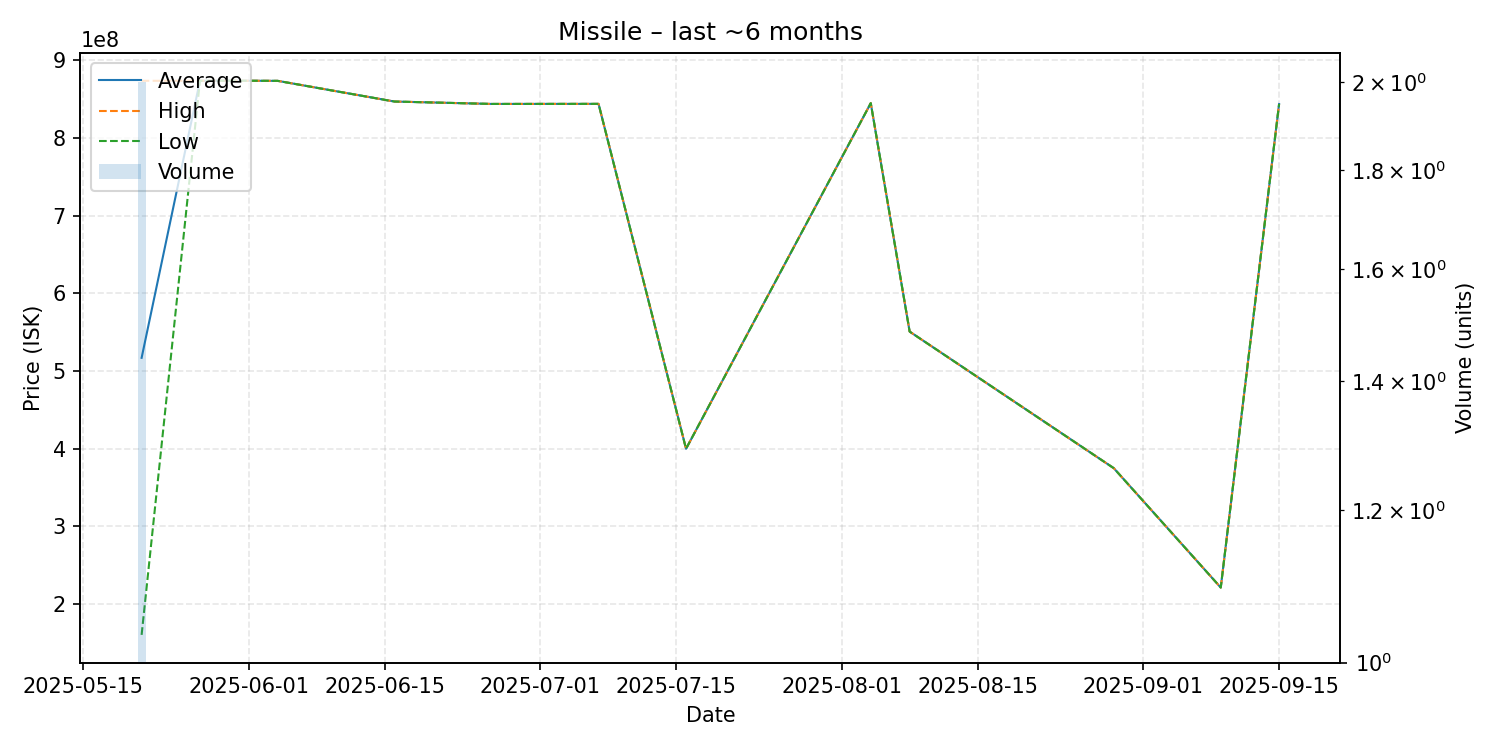

The file beside this chart, header and first rows:
date, average, highest, lowest, order_count, volume
2025-05-21, 517050000, 873600000, 160500000, 2, 2
2025-05-27, 873600000, 873600000, 873600000, 1, 1
2025-05-31, 873700000, 873700000, 873700000, 1, 1
2025-06-04, 873500000, 873500000, 873500000, 1, 1
2025-06-16, 846900000, 846900000, 846900000, 1, 1
2025-06-26, 843800000, 843800000, 843800000, 1, 1
2025-07-07, 843900000, 843900000, 843900000, 1, 1
2025-07-16, 400000000, 400000000, 400000000, 1, 1
2025-08-04, 844800000, 844800000, 844800000, 1, 1
2025-08-08, 550800000, 550800000, 550800000, 1, 1
2025-08-29, 375000000, 375000000, 375000000, 1, 1
2025-09-09, 221400000, 221400000, 221400000, 1, 1
2025-09-15, 843700000, 843700000, 843700000, 1, 1
